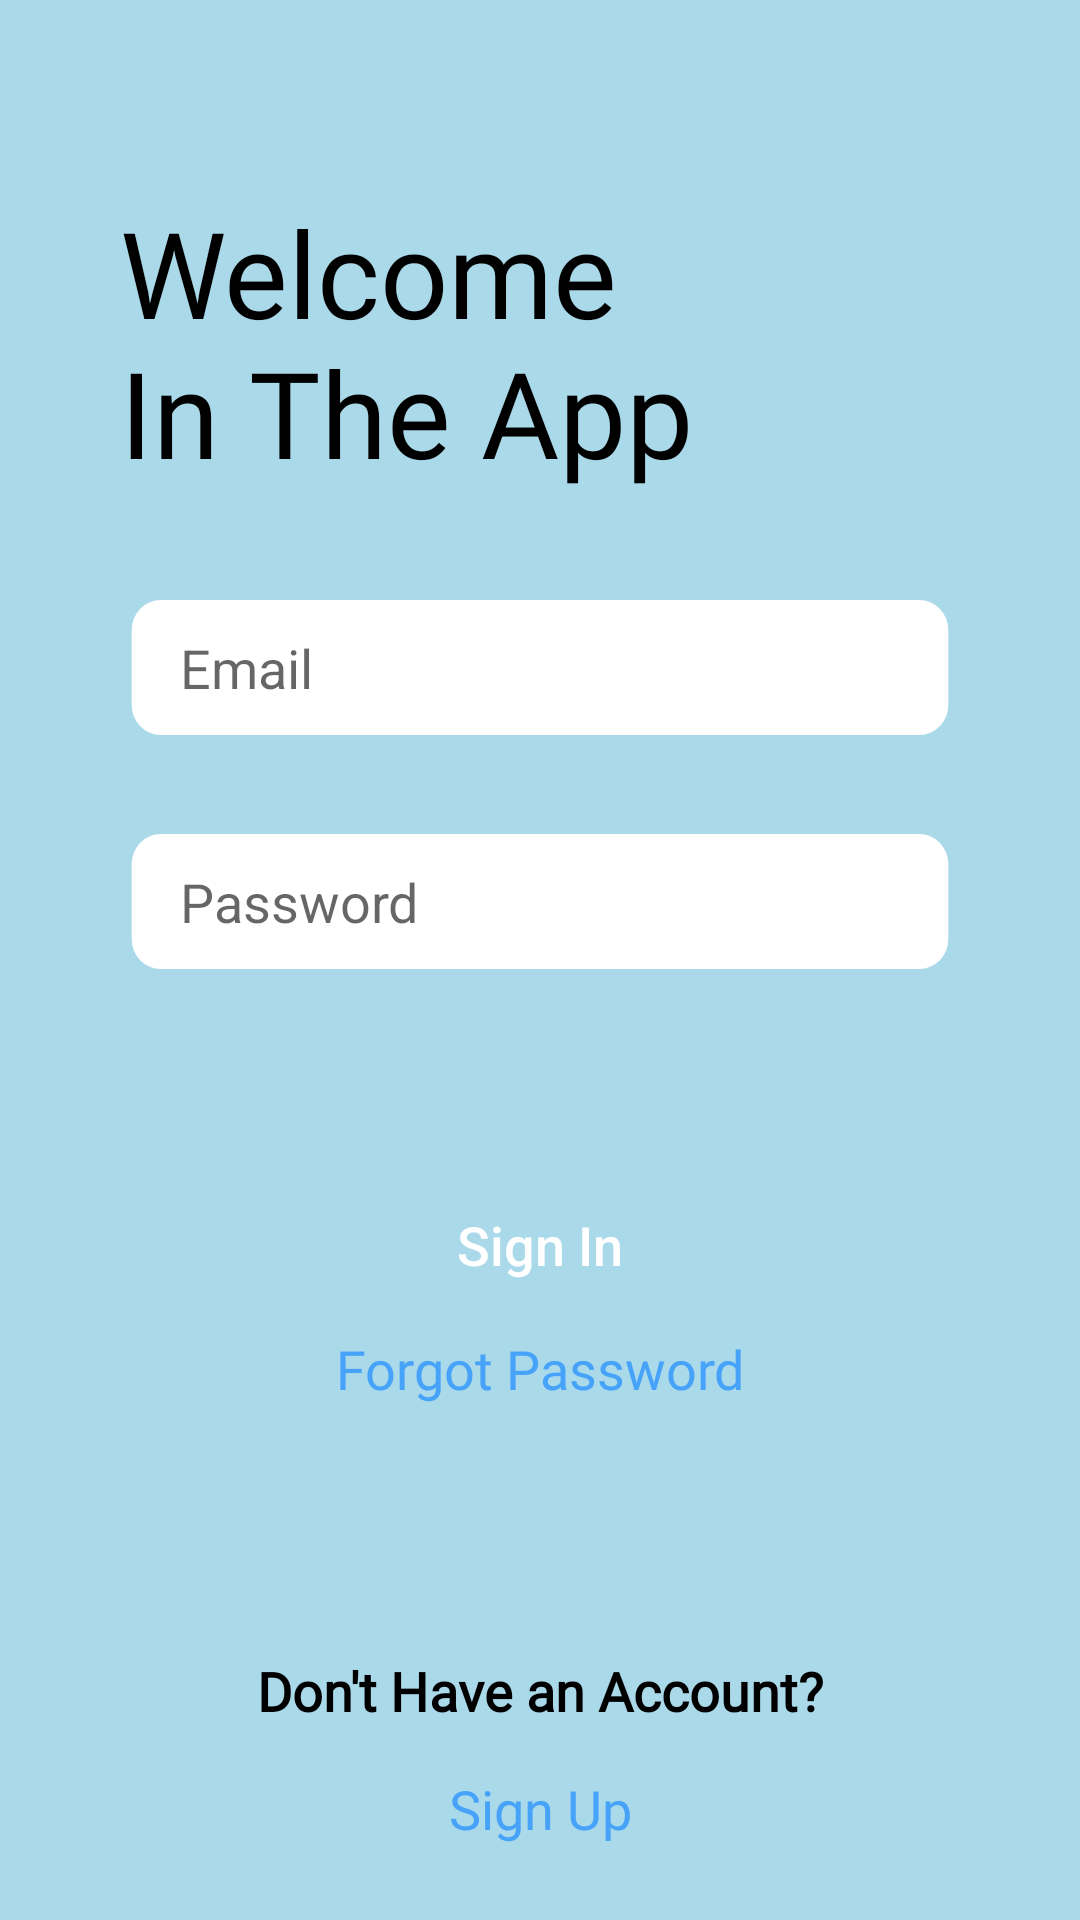

Here is an Android app screen rendered from its layout file. Give the layout XML and the strings, colors and styles it references.
<!-- AndroidManifest.xml: application theme Theme.Medico -->
<!-- res/layout/fragment_login.xml -->
<?xml version="1.0" encoding="utf-8"?>
<androidx.constraintlayout.widget.ConstraintLayout xmlns:android="http://schemas.android.com/apk/res/android"
    xmlns:app="http://schemas.android.com/apk/res-auto"
    android:layout_width="match_parent"
    android:layout_height="match_parent"
    android:background="@color/blue_tosca">

    <TextView
        android:id="@+id/title_login"
        android:layout_width="wrap_content"
        android:layout_height="wrap_content"
        android:layout_marginStart="@dimen/spacing_40"
        android:layout_marginTop="@dimen/spacing_64"
        android:fontFamily="@font/nunito_bold"
        android:text="@string/title_login"
        android:textColor="@color/black"
        android:textSize="@dimen/font_40"
        app:layout_constraintStart_toStartOf="parent"
        app:layout_constraintTop_toTopOf="parent" />


    <EditText
        android:id="@+id/edtEmail"
        android:layout_width="match_parent"
        android:layout_height="wrap_content"
        android:layout_marginStart="@dimen/spacing_40"
        android:layout_marginTop="@dimen/spacing_32"
        android:layout_marginEnd="@dimen/spacing_40"
        android:background="@drawable/ic_rounded_form"
        android:hint="@string/email_hint"
        android:inputType="textEmailAddress"
        android:paddingStart="@dimen/padding_20"
        android:paddingEnd="@dimen/padding_10"
        app:layout_constraintEnd_toEndOf="parent"
        app:layout_constraintStart_toStartOf="parent"
        app:layout_constraintTop_toBottomOf="@id/title_login" />

    <EditText
        android:id="@+id/edtPassword"
        android:layout_width="match_parent"
        android:layout_height="wrap_content"
        android:layout_marginStart="@dimen/spacing_40"
        android:layout_marginTop="@dimen/spacing_25"
        android:layout_marginEnd="@dimen/spacing_40"
        android:background="@drawable/ic_rounded_form"
        android:hint="@string/password_hint"
        android:inputType="textPassword"
        android:paddingStart="@dimen/padding_20"
        android:paddingEnd="@dimen/padding_10"
        app:layout_constraintEnd_toEndOf="parent"
        app:layout_constraintStart_toStartOf="parent"
        app:layout_constraintTop_toBottomOf="@id/edtEmail" />

    <Button
        android:id="@+id/btnLogin"
        android:layout_width="match_parent"
        android:layout_height="wrap_content"
        android:layout_marginTop="@dimen/spacing_64"
        android:layout_marginStart="@dimen/spacing_40"
        android:layout_marginEnd="@dimen/spacing_40"
        android:background="@drawable/ic_btn_rounded"
        android:text="@string/sign_in"
        android:textAllCaps="false"
        android:textColor="@color/white"
        android:textSize="@dimen/font_18"
        app:layout_constraintEnd_toEndOf="parent"
        app:layout_constraintStart_toStartOf="parent"
        app:layout_constraintTop_toBottomOf="@id/edtPassword" />

    <TextView
        android:layout_width="wrap_content"
        android:layout_height="wrap_content"
        android:layout_marginTop="@dimen/spacing_5"
        android:fontFamily="@font/poppins_regular"
        android:text="@string/forgot_password"
        android:textAlignment="center"
        android:textColor="@color/main_blue"
        android:textSize="@dimen/font_18"
        app:layout_constraintEnd_toEndOf="parent"
        app:layout_constraintStart_toStartOf="parent"
        app:layout_constraintTop_toBottomOf="@+id/btnLogin" />

    <TextView
        android:id="@+id/titleSignUp"
        android:layout_width="wrap_content"
        android:layout_height="wrap_content"
        android:layout_marginTop="@dimen/spacing_5"
        android:layout_marginBottom="@dimen/spacing_15"
        android:fontFamily="@font/poppins_regular"
        android:text="@string/text_sign_up"
        android:textAlignment="center"
        android:textColor="@color/black"
        android:textSize="@dimen/font_18"
        android:textStyle="bold"
        app:layout_constraintBottom_toTopOf="@+id/txtNextSignUp"
        app:layout_constraintEnd_toEndOf="parent"
        app:layout_constraintStart_toStartOf="parent" />

    <TextView
        android:id="@+id/txtNextSignUp"
        android:layout_width="wrap_content"
        android:layout_height="wrap_content"
        android:layout_marginTop="@dimen/spacing_5"
        android:layout_marginBottom="@dimen/spacing_25"
        android:fontFamily="@font/poppins_regular"
        android:text="@string/sign_up"
        android:textAlignment="center"
        android:textColor="@color/main_blue"
        android:textSize="@dimen/font_18"
        app:layout_constraintBottom_toBottomOf="parent"
        app:layout_constraintEnd_toEndOf="parent"
        app:layout_constraintStart_toStartOf="parent" />


</androidx.constraintlayout.widget.ConstraintLayout>
<!-- resources referenced by this layout -->
<resources>
  <color name="black">#FF000000</color>
  <color name="blue_tosca">#AAD9E9</color>
  <color name="main_blue">#46A3F9</color>
  <color name="white">#FFFFFFFF</color>
  <dimen name="font_18">18sp</dimen>
  <dimen name="font_40">40sp</dimen>
  <dimen name="padding_10">10dp</dimen>
  <dimen name="padding_20">20dp</dimen>
  <dimen name="spacing_15">15dp</dimen>
  <dimen name="spacing_25">25dp</dimen>
  <dimen name="spacing_32">32dp</dimen>
  <dimen name="spacing_40">40dp</dimen>
  <dimen name="spacing_5">5dp</dimen>
  <dimen name="spacing_64">64dp</dimen>
  <!-- drawable ic_rounded_form (drawable) -->
  <vector xmlns:android="http://schemas.android.com/apk/res/android"
      android:width="288dp"
      android:height="53dp"
      android:viewportWidth="288"
      android:viewportHeight="53">
    <path
        android:pathData="M14,4L274,4A10,10 0,0 1,284 14L284,39A10,10 0,0 1,274 49L14,49A10,10 0,0 1,4 39L4,14A10,10 0,0 1,14 4z"
        android:fillColor="#ffffff"/>
  </vector>
  <string name="email_hint">Email</string>
  <string name="forgot_password">Forgot Password</string>
  <string name="password_hint">Password</string>
  <string name="sign_in">Sign In</string>
  <string name="sign_up">Sign Up</string>
  <string name="text_sign_up">Don\'t Have an Account?</string>
  <string name="title_login">Welcome \nIn The App</string>
  <style name="Theme.Medico" parent="Theme.Design.Light.NoActionBar">
          
          <item name="colorPrimaryVariant">@color/purple_700</item>
          <item name="colorOnPrimary">@color/white</item>
          
          <item name="colorSecondary">@color/teal_200</item>
          <item name="colorSecondaryVariant">@color/teal_700</item>
          <item name="colorOnSecondary">@color/black</item>
          
          <item name="android:statusBarColor" tools:targetApi="l">?attr/colorPrimaryVariant</item>
          
      </style>
  <color name="purple_700">#FF3700B3</color>
  <color name="teal_200">#FF03DAC5</color>
  <color name="teal_700">#FF018786</color>
</resources>
